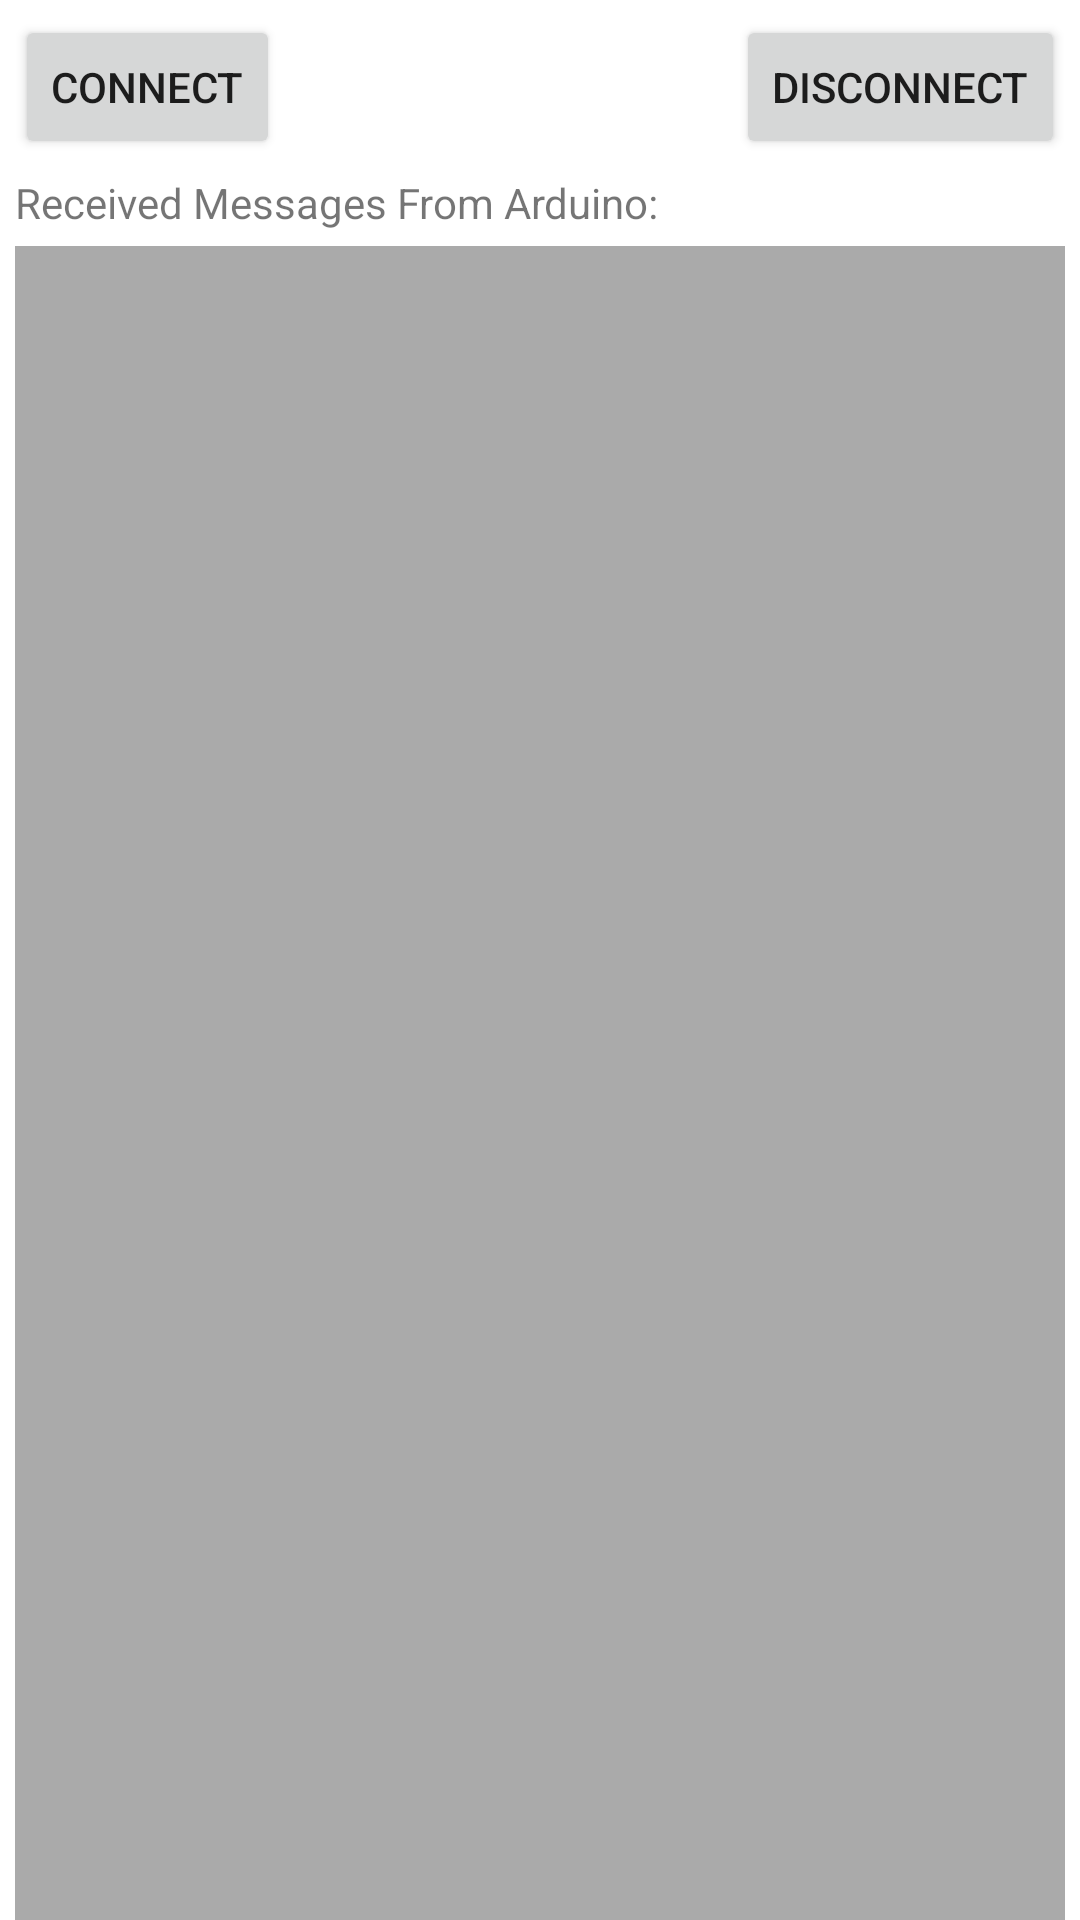

The Android layout XML behind this screen, and the referenced resources:
<!-- AndroidManifest.xml: application theme Theme.Engineeringdesignapp -->
<!-- res/layout/fragment_connect.xml -->
<?xml version="1.0" encoding="utf-8"?>
<androidx.constraintlayout.widget.ConstraintLayout xmlns:android="http://schemas.android.com/apk/res/android"
              xmlns:app="http://schemas.android.com/apk/res-auto"
              xmlns:tools="http://schemas.android.com/tools"
              android:layout_width="match_parent"
              android:layout_height="match_parent"
              android:orientation="vertical"
              tools:context=".ui.ConnectFragment">










    <Button
            android:id="@+id/sendBtn"
            android:layout_width="wrap_content"
            android:layout_height="wrap_content"
            app:layout_constraintTop_toTopOf="parent"
            app:layout_constraintLeft_toLeftOf="parent"
            android:layout_margin="5dp"
            android:text="Connect" />
    <Button
            android:id="@+id/cancelBtn"
            android:layout_width="wrap_content"
            android:layout_height="wrap_content"
            app:layout_constraintTop_toTopOf="parent"
            app:layout_constraintRight_toRightOf="parent"
            android:layout_margin="5dp"
            android:text="Disconnect" />
    <TextView
            android:id="@+id/msg"
            android:layout_width="match_parent"
            android:layout_height="wrap_content"
            android:text="Received Messages From Arduino:"
            app:layout_constraintTop_toBottomOf="@id/sendBtn"
            app:layout_constraintRight_toRightOf="parent"
            android:layout_marginTop="5dp"
            android:layout_marginLeft="5dp"
            android:layout_marginRight="5dp"/>

    <TextView
            android:id="@+id/diplayTextView"
            android:layout_width="match_parent"
            android:layout_height="640dp"
            android:layout_margin="5dp"
            android:layout_weight="1"
            app:layout_constraintTop_toBottomOf="@id/msg"
            app:layout_constraintLeft_toLeftOf="parent"
            android:background="@android:color/darker_gray"
            android:textColor="@android:color/black"
            android:textSize="16sp"
            android:scrollbars="vertical"/>
</androidx.constraintlayout.widget.ConstraintLayout>
<!-- resources referenced by this layout -->
<resources>
  <style name="Theme.Engineeringdesignapp" parent="Theme.MaterialComponents.DayNight.NoActionBar">
          
          <item name="colorPrimary">@color/teal_700</item>
          <item name="colorPrimaryVariant">@color/teal_200</item>
          <item name="colorOnPrimary">@color/white</item>
          
          <item name="colorSecondary">@color/purple_200</item>
          <item name="colorSecondaryVariant">@color/purple_700</item>
          <item name="colorOnSecondary">@color/black</item>
          
  
          
          <item name="windowActionBar">false</item>
          <item name="windowNoTitle">true</item>
          <item name="android:windowFullscreen">true</item>
      </style>
  <!-- not gathered from this repository: default colours our renderer supplied (Android Studio template values) -->
  <color name="purple_200">#FFBB86FC</color>
  <color name="purple_700">#FF3700B3</color>
  <color name="teal_200">#FF03DAC5</color>
  <color name="teal_700">#FF018786</color>
  <color name="black">#FF000000</color>
  <color name="white">#FFFFFFFF</color>
</resources>
